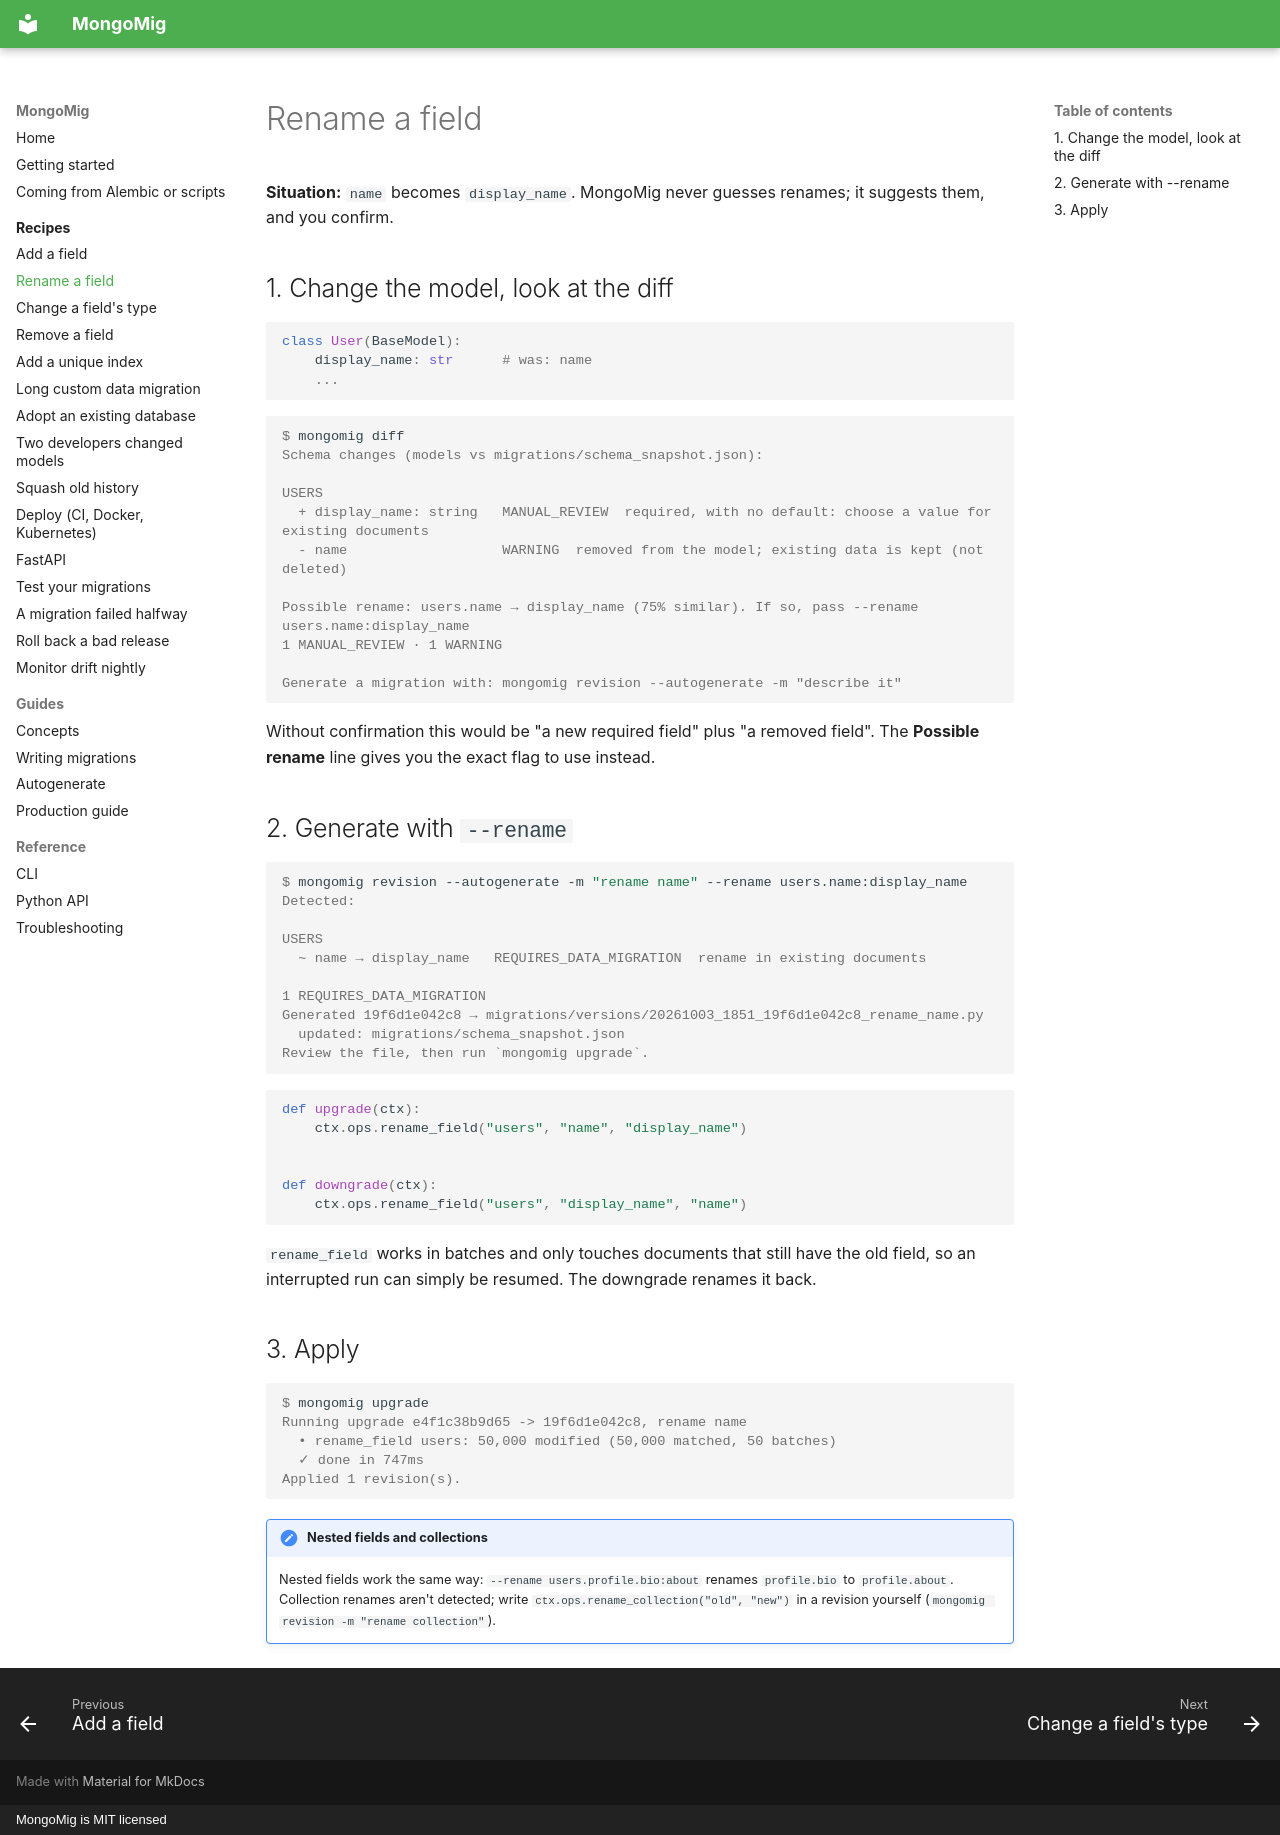

repository: anon-000/mongomig · page: recipes/rename-a-field/index.html · generator: mkdocs · copyright: MongoMig is MIT licensed

# Rename a field

**Situation:** `name` becomes `display_name`. MongoMig never guesses renames; it suggests them,
and you confirm.

## 1. Change the model, look at the diff

```python
class User(BaseModel):
    display_name: str      # was: name
    ...
```

```console
$ mongomig diff
Schema changes (models vs migrations/schema_snapshot.json):

USERS
  + display_name: string   MANUAL_REVIEW  required, with no default: choose a value for existing documents
  - name                   WARNING  removed from the model; existing data is kept (not deleted)

Possible rename: users.name → display_name (75% similar). If so, pass --rename users.name:display_name
1 MANUAL_REVIEW · 1 WARNING

Generate a migration with: mongomig revision --autogenerate -m "describe it"
```

Without confirmation this would be "a new required field" plus "a removed field". The
**Possible rename** line gives you the exact flag to use instead.

## 2. Generate with `--rename`

```console
$ mongomig revision --autogenerate -m "rename name" --rename users.name:display_name
Detected:

USERS
  ~ name → display_name   REQUIRES_DATA_MIGRATION  rename in existing documents

1 REQUIRES_DATA_MIGRATION
Generated 19f6d1e042c8 → migrations/versions/20261003_1851_19f6d1e042c8_rename_name.py
  updated: migrations/schema_snapshot.json
Review the file, then run `mongomig upgrade`.
```

```python
def upgrade(ctx):
    ctx.ops.rename_field("users", "name", "display_name")


def downgrade(ctx):
    ctx.ops.rename_field("users", "display_name", "name")
```

`rename_field` works in batches and only touches documents that still have the old field,
so an interrupted run can simply be resumed. The downgrade renames it back.

## 3. Apply

```console
$ mongomig upgrade
Running upgrade e4f1c38b9d65 -> 19f6d1e042c8, rename name
  • rename_field users: 50,000 modified (50,000 matched, 50 batches)
  ✓ done in 747ms
Applied 1 revision(s).
```

!!! note "Nested fields and collections"
    Nested fields work the same way: `--rename users.profile.bio:about` renames
    `profile.bio` to `profile.about`. Collection renames aren't detected; write
    `ctx.ops.rename_collection("old", "new")` in a revision yourself
    (`mongomig revision -m "rename collection"`).
